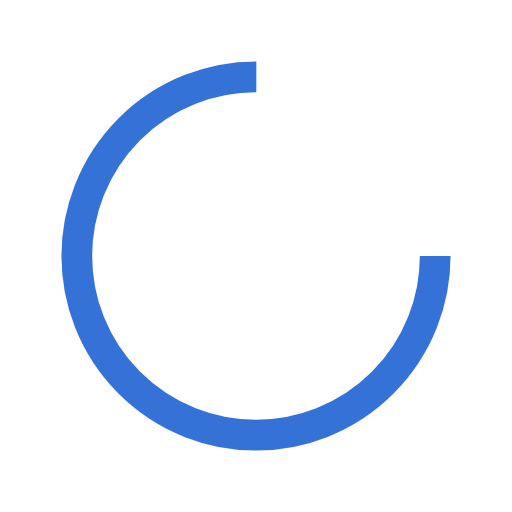
t = 0.00 s
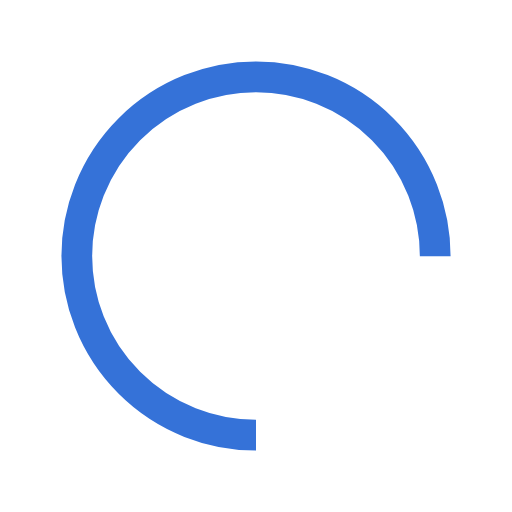
t = 0.25 s
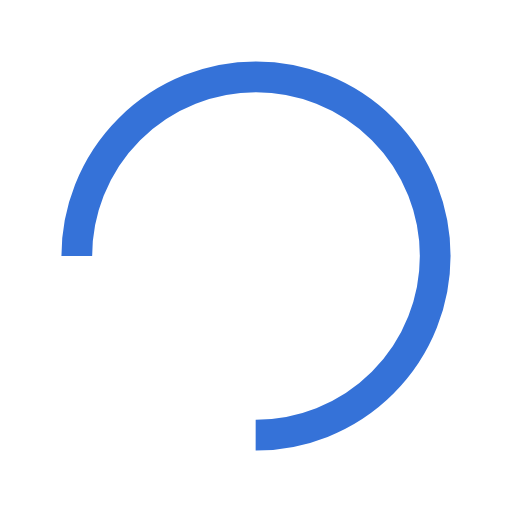
t = 0.50 s
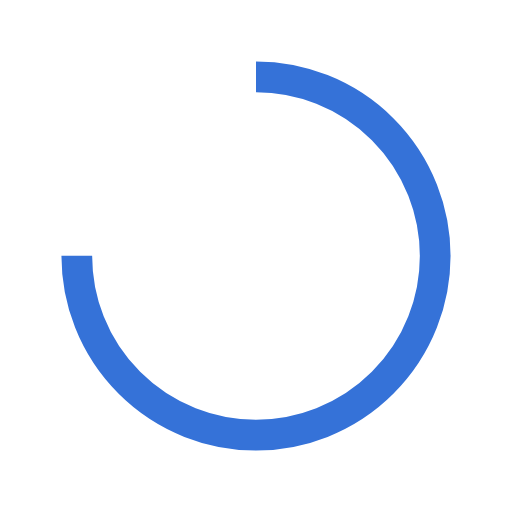
t = 0.75 s

The animated SVG that drew these frames (rendered in a browser with its animation timeline set to each time). Animation: 1 SMIL element (animateTransform=1); one cycle of 1.00 s, repeats indefinitely.

<?xml version="1.0" encoding="utf-8"?>
<svg xmlns="http://www.w3.org/2000/svg"
  xmlns:xlink="http://www.w3.org/1999/xlink"
  style="margin: auto; background: none; display: block; shape-rendering: auto;"
  width="200px"
  height="200px"
  viewBox="0 0 100 100"
  preserveAspectRatio="xMidYMid">
  <circle cx="50"
    cy="50"
    fill="none"
    stroke="#3572d8"
    stroke-width="6"
    r="35"
    stroke-dasharray="164.93361431346415 56.97787143782138">
    <animateTransform attributeName="transform"
      type="rotate"
      repeatCount="indefinite"
      dur="1s"
      values="0 50 50;360 50 50"
      keyTimes="0;1"></animateTransform>
  </circle>
  <!-- [ldio] generated by https://loading.io/ --></svg>